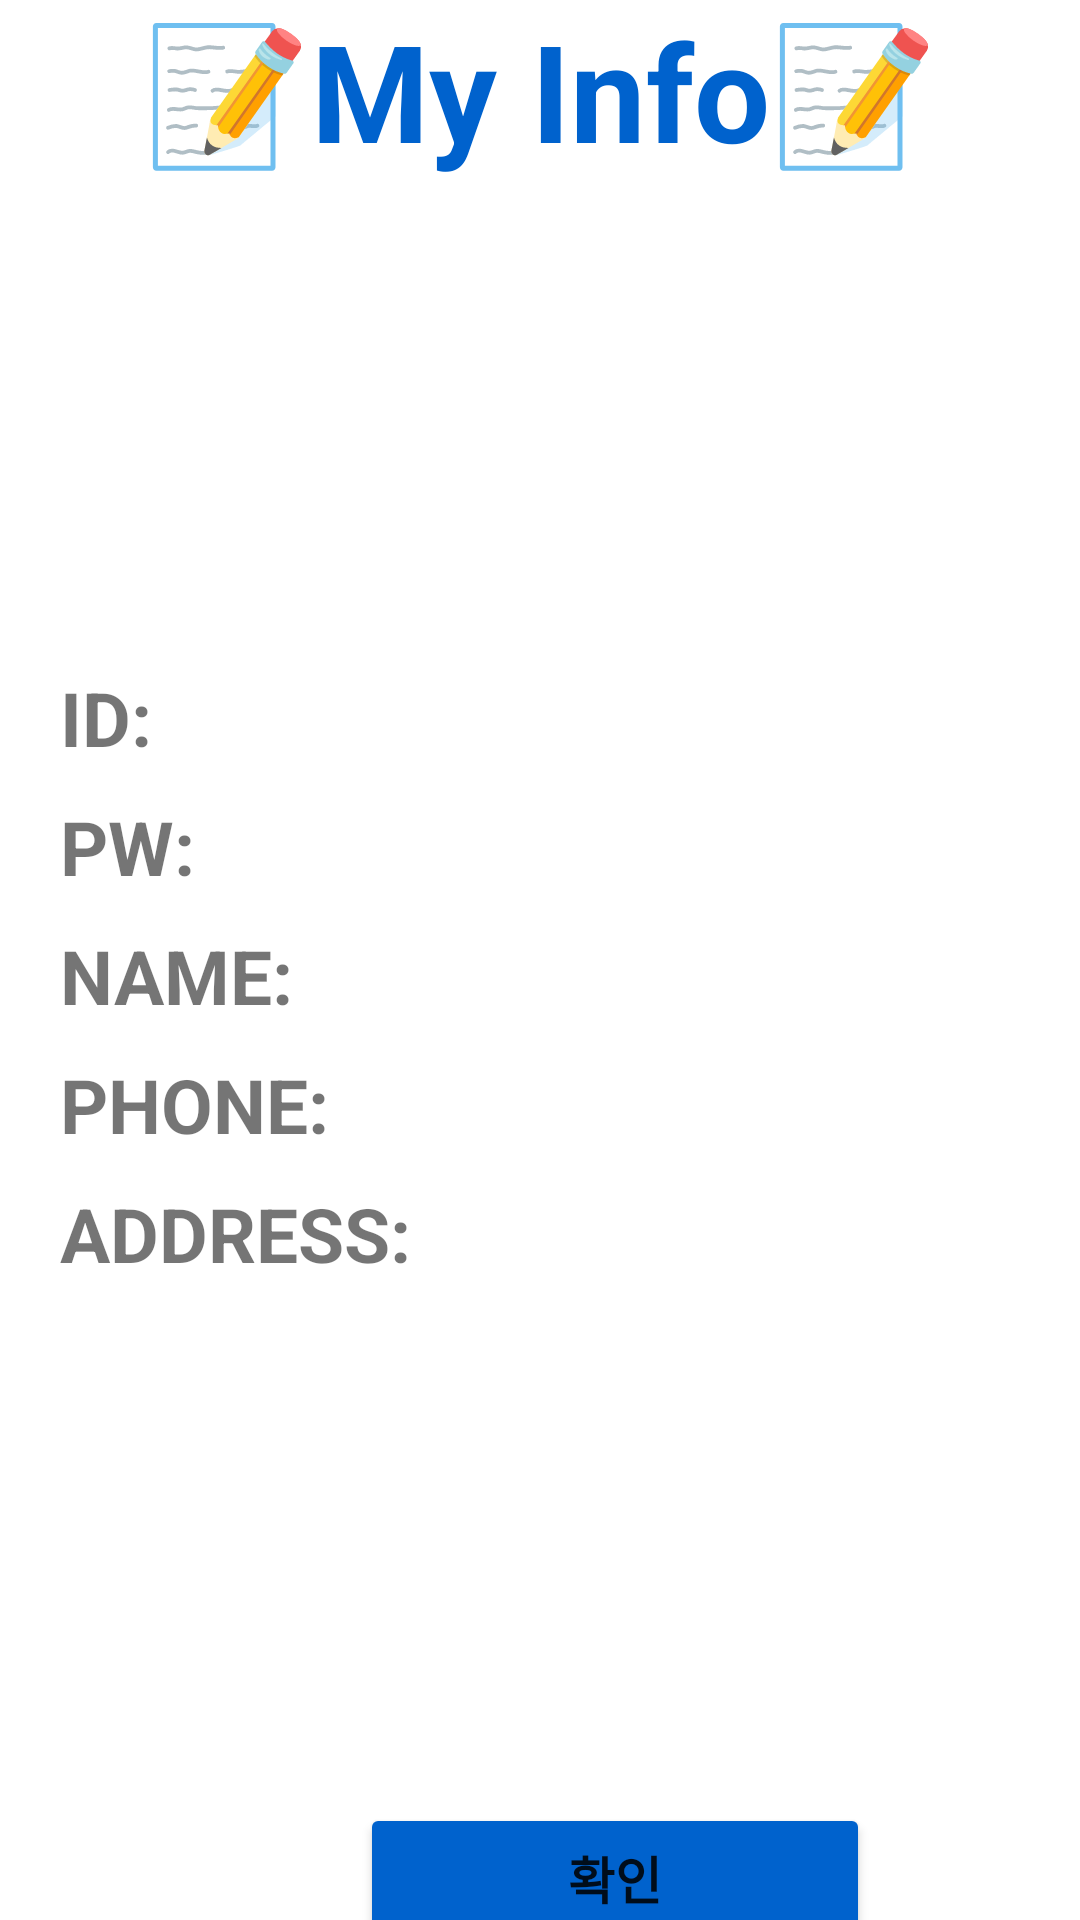

This screen was rendered from an Android layout file. Write that file and the resources it references.
<!-- AndroidManifest.xml: application theme Theme.Myapplication -->
<!-- res/layout/activity_popup.xml -->
<?xml version="1.0" encoding="utf-8"?>
<LinearLayout
    xmlns:android="http://schemas.android.com/apk/res/android"
    xmlns:tools="http://schemas.android.com/tools"
    android:orientation="vertical"
    android:layout_width="match_parent"
    android:layout_height="match_parent"
    tools:context=".PopUp">

    <TextView
        android:layout_width="match_parent"
        android:layout_height="wrap_content"
        android:text="📝My Info📝"
        android:textAlignment="center"
        android:textColor="#0062cd"
        android:textSize="45sp"
        android:textStyle="bold" />

    <LinearLayout
        android:orientation="vertical"
        android:layout_width="match_parent"
        android:layout_height="540dp"
        android:layout_marginLeft="20dp"
        android:gravity="center_vertical">
        <TextView
            android:id="@+id/u_id"
            android:layout_width="match_parent"
            android:layout_height="40dp"
            android:layout_marginBottom="3dp"
            android:text="ID: "
            android:textSize="25sp"
            android:textStyle="bold" />

        <TextView
            android:id="@+id/u_pw"
            android:layout_width="match_parent"
            android:layout_height="40dp"
            android:layout_marginBottom="3dp"
            android:text="PW: "
            android:textSize="25sp"
            android:textStyle="bold" />

        <TextView
            android:id="@+id/u_name"
            android:layout_width="match_parent"
            android:layout_height="40dp"
            android:layout_marginBottom="3dp"
            android:text="NAME: "
            android:textSize="25sp"
            android:textStyle="bold" />

        <TextView
            android:id="@+id/u_phone"
            android:layout_width="match_parent"
            android:layout_height="40dp"
            android:layout_marginBottom="3dp"
            android:text="PHONE: "
            android:textSize="25sp"
            android:textStyle="bold" />

        <TextView
            android:id="@+id/u_address"
            android:layout_width="match_parent"
            android:layout_height="40dp"
            android:layout_marginBottom="3dp"
            android:text="ADDRESS: "
            android:textSize="25sp"
            android:textStyle="bold" />

    </LinearLayout>

    <View
        android:layout_width="match_parent"
        android:layout_height="1dp" />


    <Button
        android:id="@+id/check_btn"
        android:layout_width="170dp"
        android:layout_height="50dp"
        android:layout_marginLeft="120dp"
        android:backgroundTint="#0062cd"
        android:text="확인"
        android:textSize="17sp"
        android:textStyle="bold" />
</LinearLayout>
<!-- resources referenced by this layout -->
<resources>
  <style name="Theme.Myapplication" parent="Theme.MaterialComponents.DayNight.DarkActionBar">
          
          <item name="colorPrimary">@color/purple_500</item>
          <item name="colorPrimaryVariant">@color/purple_700</item>
          <item name="colorOnPrimary">@color/white</item>
          
          <item name="colorSecondary">@color/teal_200</item>
          <item name="colorSecondaryVariant">@color/teal_700</item>
          <item name="colorOnSecondary">@color/black</item>
          
          <item name="android:statusBarColor">?attr/colorPrimaryVariant</item>
          
      </style>
  <!-- not gathered from this repository: default colours our renderer supplied (Android Studio template values) -->
  <color name="purple_500">#FF6200EE</color>
  <color name="purple_700">#FF3700B3</color>
  <color name="teal_200">#FF03DAC5</color>
  <color name="teal_700">#FF018786</color>
  <color name="black">#FF000000</color>
  <color name="white">#FFFFFFFF</color>
</resources>
